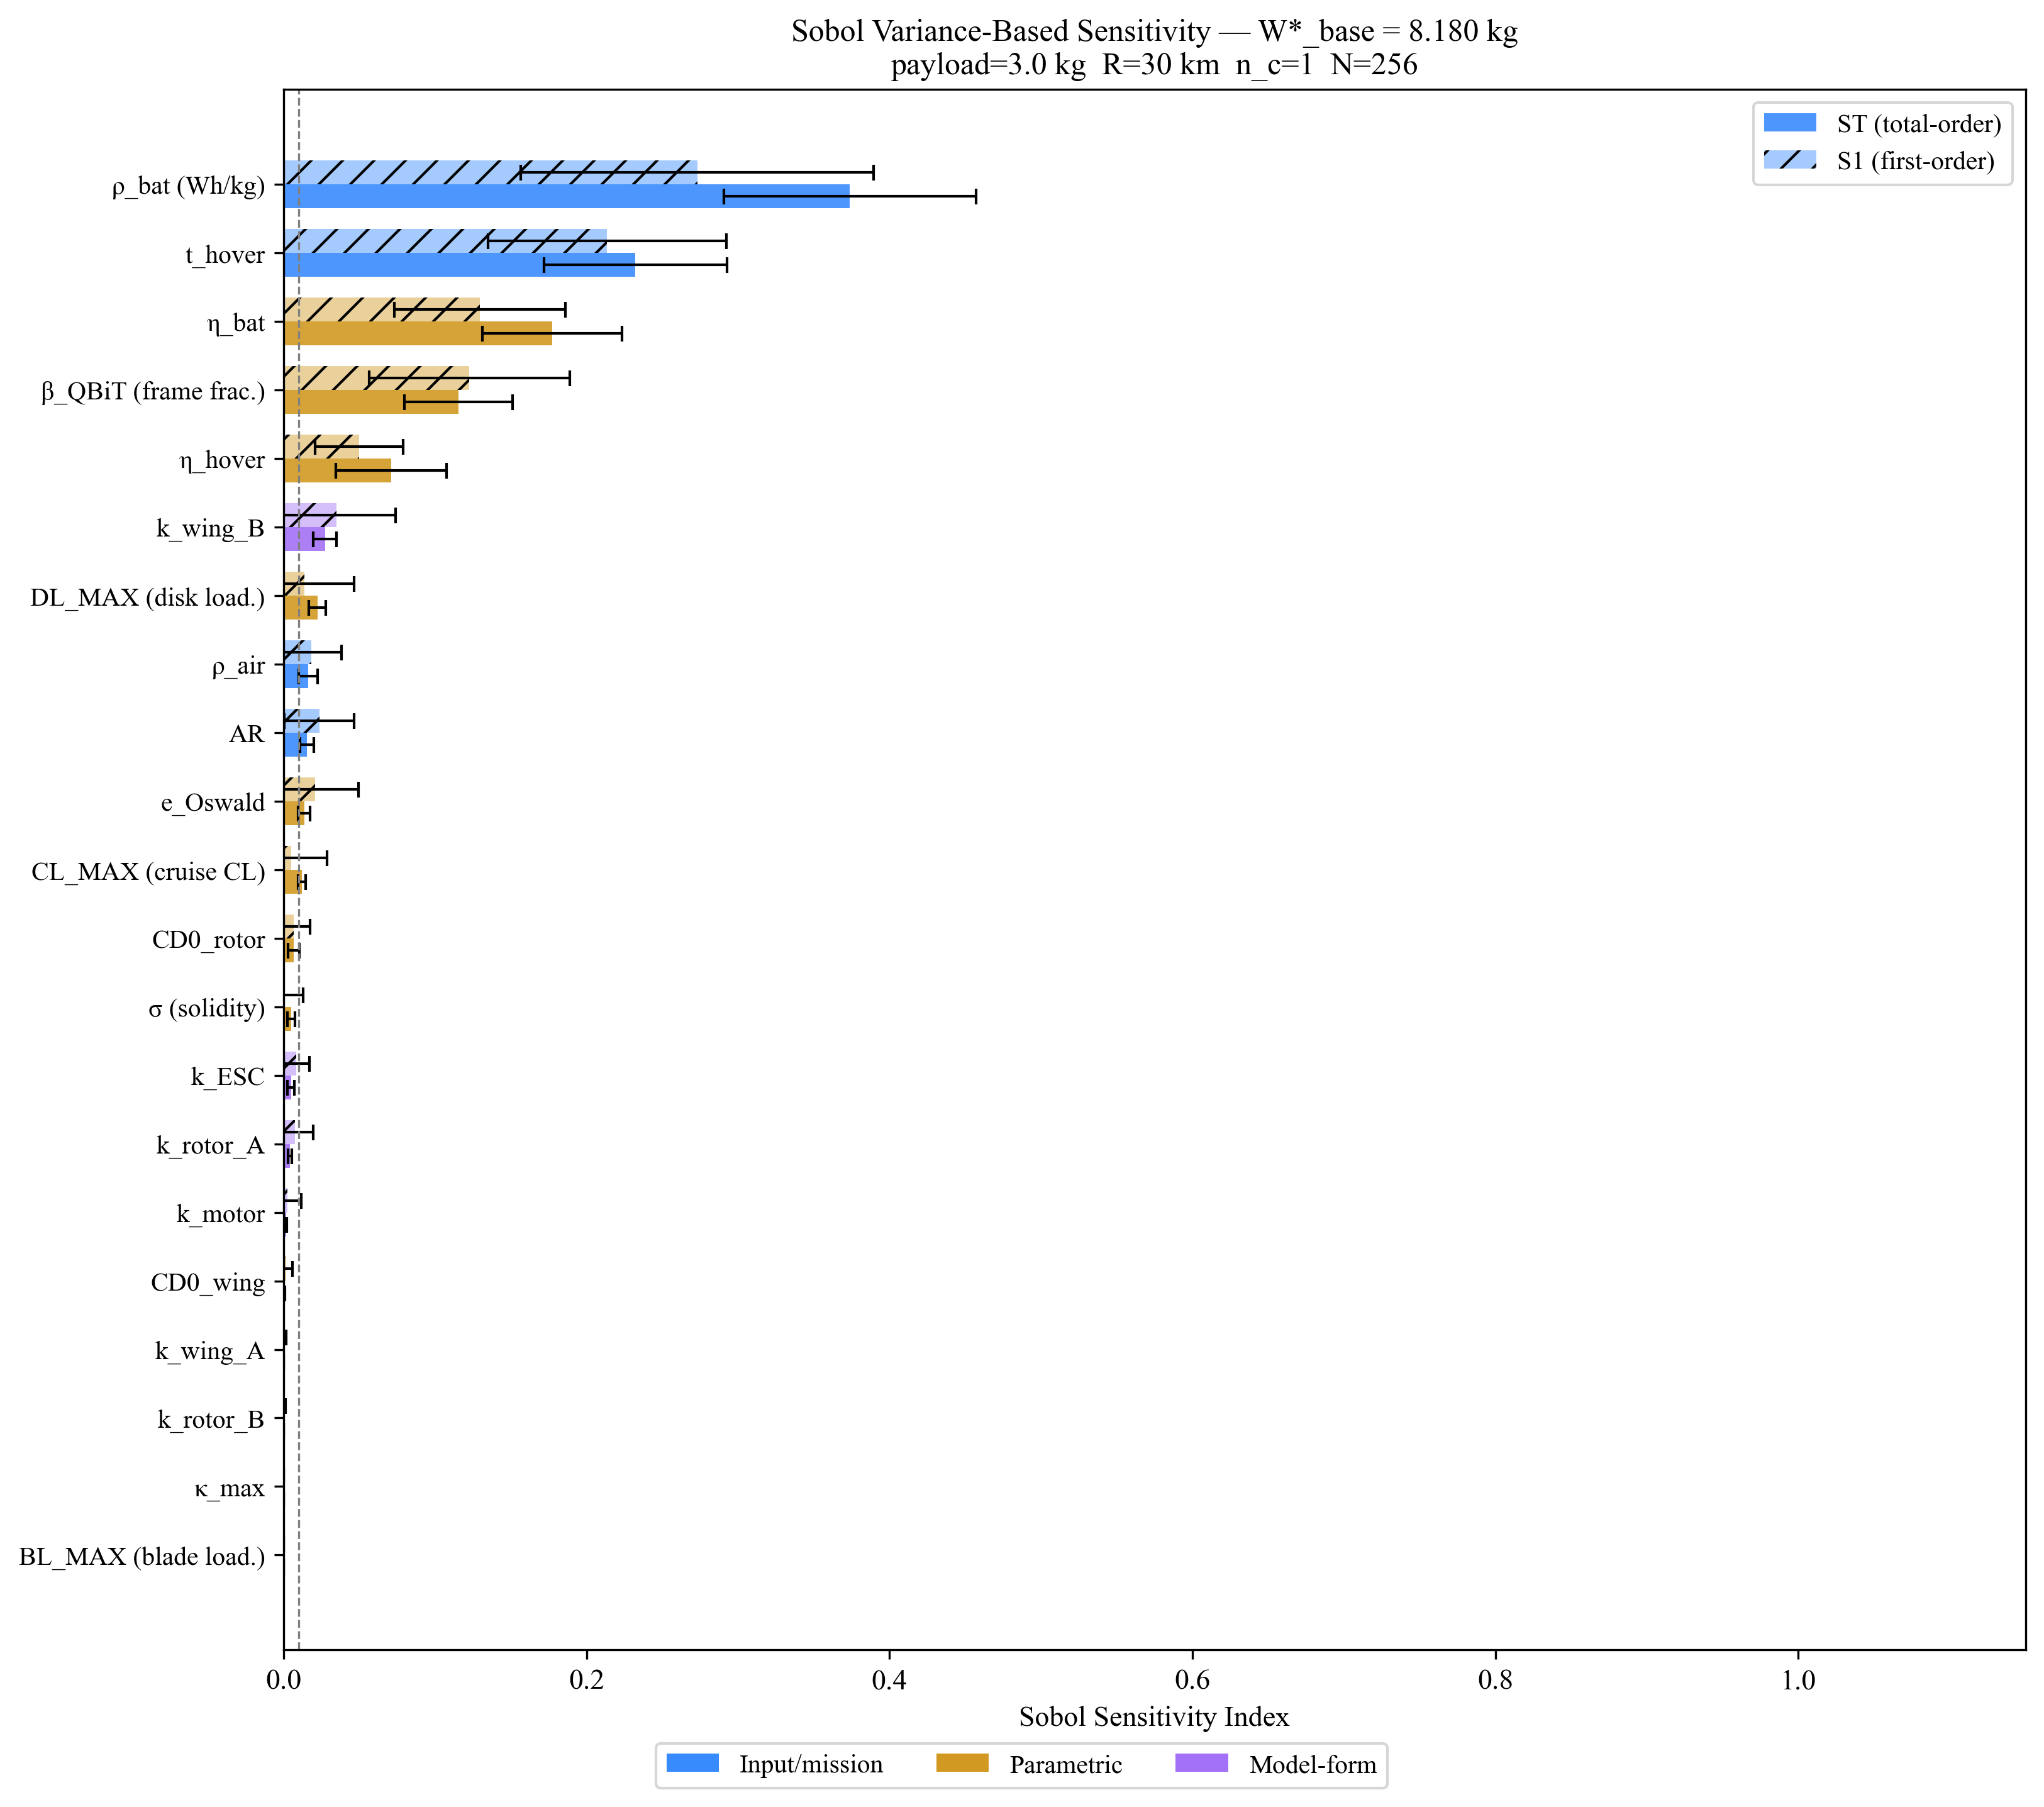

Values plotted in this chart, from the file beside it:
rank, attr, label, type, nominal, S1, S1_conf, ST, ST_conf, interaction, decision
1, BATTERY_DENSITY, ρ_bat (Wh/kg), input, 158.0, 0.273, 0.1163, 0.3738, 0.0832, 0.1008, KEEP
2, T_HOVER, t_hover, input, 60.0, 0.2136, 0.07887, 0.2323, 0.06045, 0.01867, KEEP
3, BATTERY_EFF, η_bat, param, 0.85, 0.1295, 0.05629, 0.1772, 0.04615, 0.04769, KEEP
4, BETA_QBIT, β_QBiT (frame frac.), param, 0.18, 0.1226, 0.06636, 0.1154, 0.03579, -0.007188, KEEP
5, ETA_HOVER, η_hover, param, 0.65, 0.04976, 0.02898, 0.07093, 0.03663, 0.02118, KEEP
6, K_WING_B, k_wing_B, model, 2.285, 0.03473, 0.03927, 0.02728, 0.007714, -0.007446, marginal
7, DL_MAX, DL_MAX (disk load.), param, 55.0, 0.01364, 0.03276, 0.02223, 0.005486, 0.008594, marginal
8, RHO_AIR, ρ_air, input, 1.225, 0.01837, 0.01976, 0.01625, 0.006319, -0.002123, marginal
9, AR_FIXED, AR, input, 8.0, 0.02345, 0.02286, 0.01518, 0.004539, -0.008275, marginal
10, E_OSWALD, e_Oswald, param, 0.8, 0.02093, 0.02833, 0.01349, 0.003960, -0.007435, marginal
11, CL_MAX, CL_MAX (cruise CL), param, 1.0, 0.004921, 0.0236, 0.01194, 0.002444, 0.007019, marginal
12, CD0_ROTOR, CD0_rotor, param, 0.012, 0.006474, 0.01094, 0.006617, 0.003745, 0.000143, FREEZE
13, SIGMA, σ (solidity), param, 0.13, 0.000618, 0.01227, 0.004927, 0.002460, 0.004309, FREEZE
14, K_ESC, k_ESC, model, 0.0003594, 0.008435, 0.008583, 0.004761, 0.002249, -0.003675, FREEZE
15, K_ROTOR_A, k_rotor_A, model, 0.7484, 0.007359, 0.01217, 0.004089, 0.001330, -0.003269, FREEZE
16, K_MOTOR, k_motor, model, 0.0002506, 0.002517, 0.009033, 0.001506, 0.000441, -0.001011, FREEZE
17, CD0_WING, CD0_wing, param, 0.01, 0.001761, 0.004085, 0.000648, 0.000220, -0.001114, FREEZE
18, K_WING_A, k_wing_A, model, -0.0802, -0.000009, 0.001580, 0.000146, 0.000040, 0.000155, FREEZE
19, K_ROTOR_B, k_rotor_B, model, 0.0403, -0.000994, 0.002331, 0.000096, 0.000016, 0.001090, FREEZE
20, KAPPA_MAX, κ_max, param, 1.15, 0.000000, 0.000000, 0.000000, 0.000000, -0.000000, FREEZE
21, BL_MAX, BL_MAX (blade load.), param, 80.0, 0.000000, 0.000000, 0.000000, 0.000000, 0.000000, FREEZE
